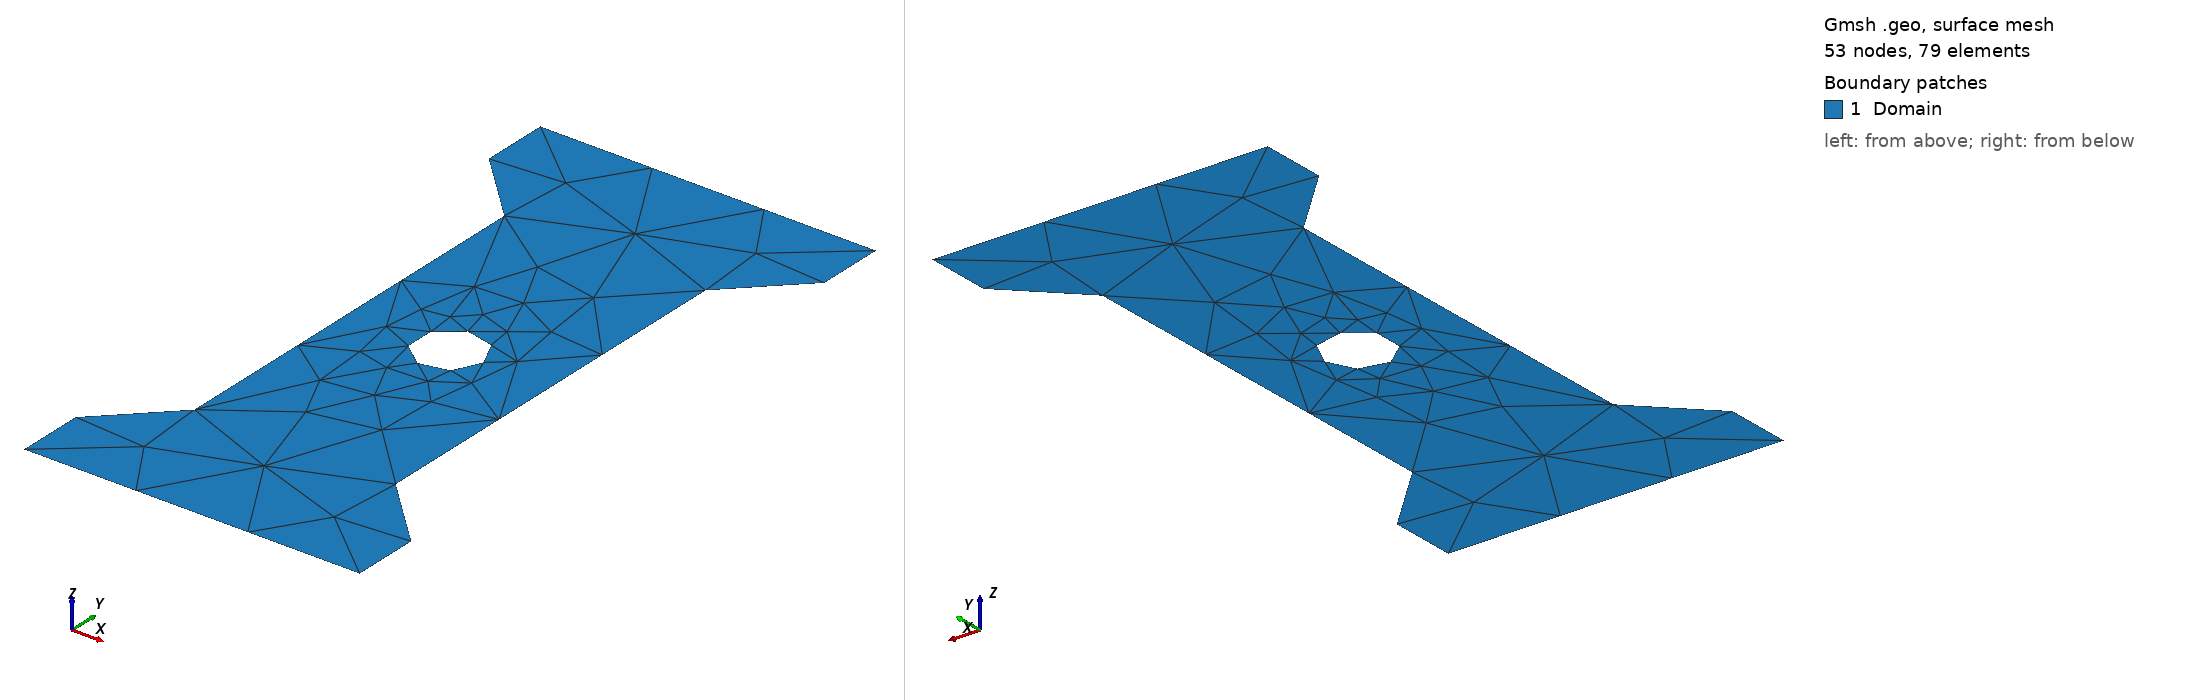

Gmsh geometry script, surface-meshed: 53 nodes, 79 surface elements. Boundary patches (legend numbers): 1 Domain. Left view from above one corner, right view from below the opposite corner. Legend entries are the model's physical surfaces. The drawing asked Gmsh for element sizes between 1% and 20% of the model's largest extent; the script's own settings can give other sizes.

=== dogbone_hole.geo (drawn) ===
//+
SetFactory("OpenCASCADE");
//+
Point(1) = {0.25, 0, 0, 1.0};
//+
Point(2) = {0.25, 0.1, 0, 1.0};
//+
Point(3) = {0.15, 0.2, 0, 1.0};
//+
Point(4) = {0.15, 0.8, 0, 1.0};
//+
Point(5) = {0.25, 0.9, 0, 1.0};
//+
Point(6) = {0.25, 1.0, 0, 1.0};
//+
Point(7) = {-0.25, 1.0, 0, 1.0};
//+
Point(8) = {-0.25, 0.9, 0, 1.0};
//+
Point(9) = {-0.15, 0.8, 0, 1.0};
//+
Point(10) = {-0.15, 0.2, 0, 1.0};
//+
Point(11) = {-0.25, 0.1, 0, 1.0};
//+
Point(12) = {-0.25, 0, 0, 1.0};
//+
Line(1) = {1, 2};
//+
Line(2) = {2, 3};
//+
Line(3) = {3, 4};
//+
Line(4) = {4, 5};
//+
Line(5) = {5, 6};
//+
Line(6) = {6, 7};
//+
Line(7) = {7, 8};
//+
Line(8) = {8, 9};
//+
Line(9) = {9, 10};
//+
Line(10) = {10, 11};
//+
Line(11) = {11, 12};
//+
Line(12) = {12, 1};
//+
Circle(13) = {0, 0.5, 0, 0.05, 0, 2*Pi};
//+
Curve Loop(1) = {6, 7, 8, 9, 10, 11, 12, 1, 2, 3, 4, 5};
//+
Curve Loop(2) = {13};
//+
Plane Surface(1) = {1, 2};

//+
Physical Curve("Top", 14) = {6};
//+
Physical Curve("Bottom", 15) = {12};
//+
Physical Curve("Hole", 16) = {13};
//+
Physical Curve("Free", 17) = {7, 8, 9, 10, 11, 1, 2, 3, 4, 5};
//+
Physical Surface("Domain", 18) = {1};
